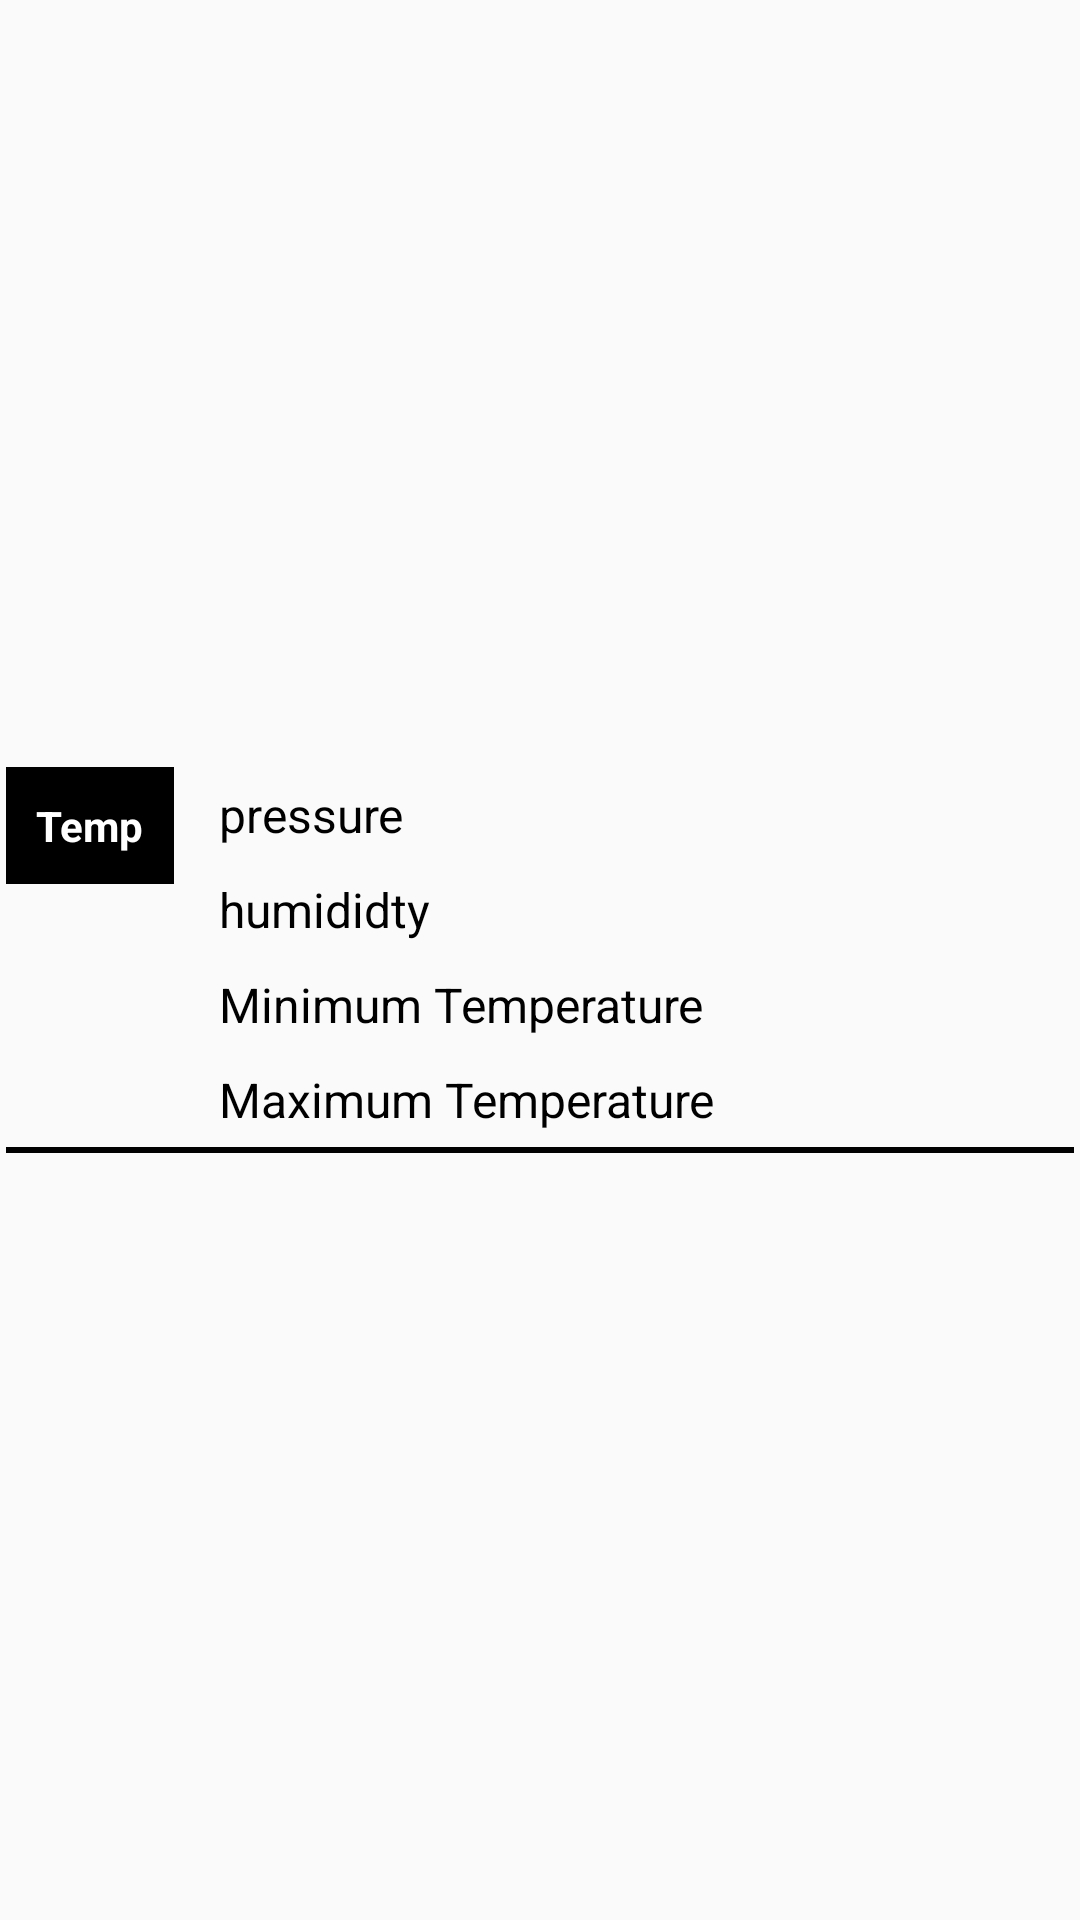

This screen was rendered from an Android layout file. Write that file and the resources it references.
<!-- AndroidManifest.xml: application theme AppTheme -->
<!-- res/layout/activity_recycler_view.xml -->
<?xml version="1.0" encoding="utf-8"?>
<LinearLayout xmlns:android="http://schemas.android.com/apk/res/android"
    xmlns:app="http://schemas.android.com/apk/res-auto"
    xmlns:tools="http://schemas.android.com/tools"
    android:layout_width="match_parent"
    android:layout_height="wrap_content"
    android:gravity="center"
    android:orientation="vertical"
    android:padding="2dp">

    <LinearLayout
        android:layout_width="match_parent"
        android:layout_height="wrap_content"
        android:orientation="horizontal">


        <LinearLayout
            android:layout_width="wrap_content"
            android:layout_height="wrap_content"
            android:layout_gravity="left"
            android:orientation="vertical"
            android:layout_marginRight="10dp">

            <TextView
                android:id="@+id/txt_temp"
                android:layout_width="match_parent"
                android:layout_height="wrap_content"
                android:layout_gravity="center"
                android:padding="10dp"
                android:text="Temp"
                android:textColor="@color/white"
                android:textSize="14dp"
                android:textStyle="bold"
                android:background="@color/Black" />

        </LinearLayout>

        <LinearLayout
            android:layout_width="wrap_content"
            android:layout_height="wrap_content"
            android:orientation="vertical">


            <TextView
                android:id="@+id/txt_pressure"
                android:layout_width="match_parent"
                android:layout_height="wrap_content"
                android:layout_gravity="center"
                android:padding="5dp"
                android:text="pressure"
                android:textColor="@color/Black"
                android:textSize="16dp" />

            <TextView
                android:id="@+id/txt_humidity"
                android:layout_width="match_parent"
                android:layout_height="wrap_content"
                android:layout_gravity="center"
                android:padding="5dp"
                android:text="humididty"
                android:textColor="@color/Black"
                android:textSize="16dp" />

            <TextView
                android:id="@+id/txt_min_temp"
                android:layout_width="match_parent"
                android:layout_height="wrap_content"
                android:layout_gravity="center"
                android:padding="5dp"
                android:text="Minimum Temperature"
                android:textColor="@color/Black"
                android:textSize="16dp" />

            <TextView
                android:id="@+id/txt_mex_temp"
                android:layout_width="match_parent"
                android:layout_height="wrap_content"
                android:layout_gravity="center"
                android:padding="5dp"
                android:text="Maximum Temperature"
                android:textColor="@color/Black"
                android:textSize="16dp" />
        </LinearLayout>


    </LinearLayout>
    <View
        android:id="@+id/myview"
        android:layout_width="match_parent"
        android:layout_height="2dp"
        android:background="@color/Black" />

</LinearLayout>
<!-- resources referenced by this layout -->
<resources>
  <color name="Black">#000</color>
  <color name="white">#FFF</color>
  <style name="AppTheme" parent="Theme.AppCompat.Light.NoActionBar">
          <item name="colorPrimary">@color/Black</item>
          <item name="colorPrimaryDark">@color/Black</item>
          <item name="colorAccent">@color/Black</item>
      </style>
</resources>
